Run: headless pygame with SDL's dummy video driver; simulated clock (each Clock.tick advances the game by its frame time, no real sleeping); random seed 0; keys injected as events and as key.get_pressed() state; mouse plan: one left click at the window centre at the start of phase 2, then a move to the lower-right quarter at the start of phase 3.
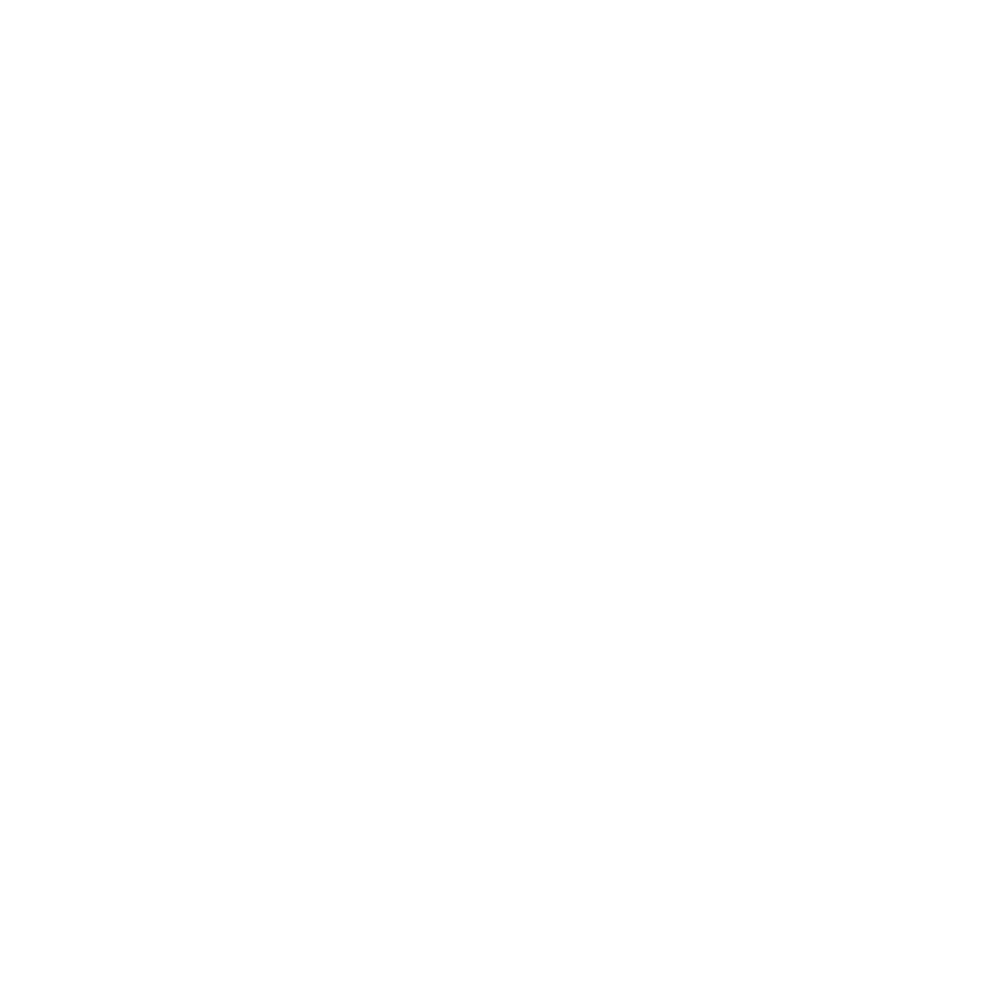
Frame 1 of 4 · flips 1–60 · no input
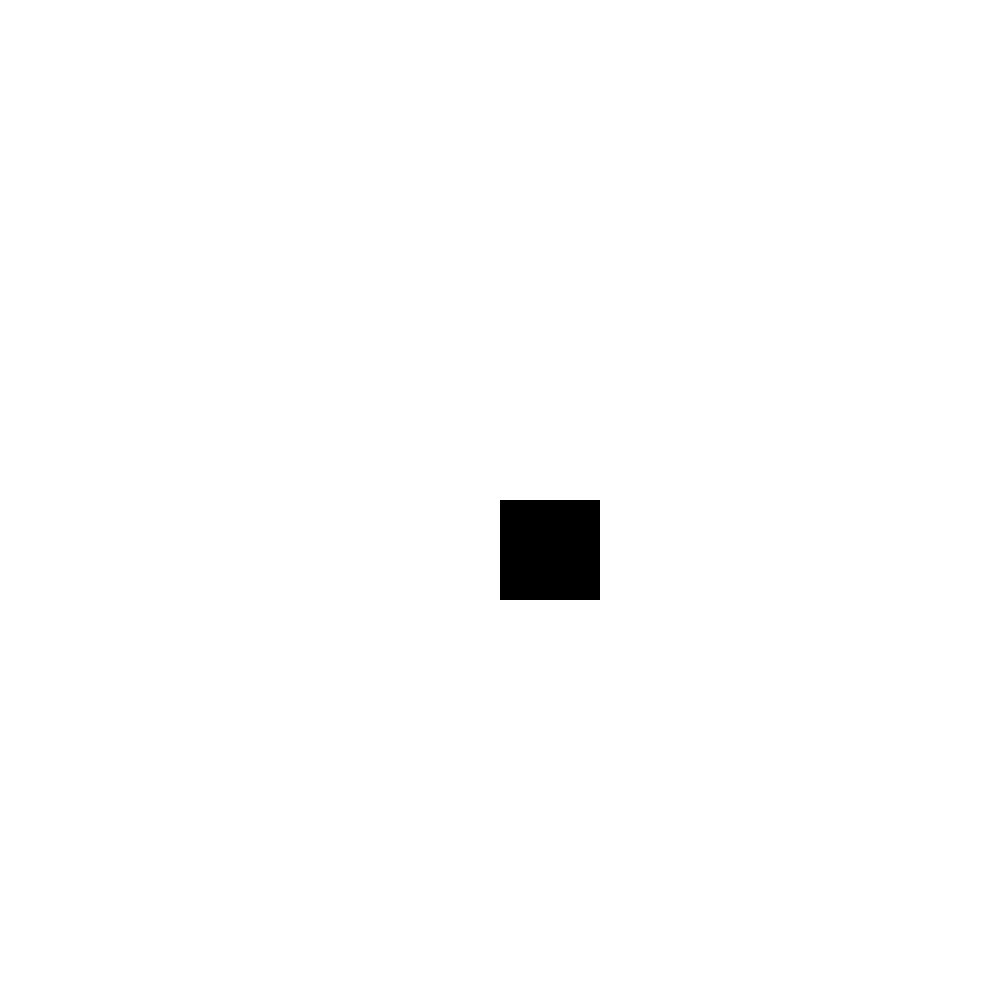
Frame 2 of 4 · flips 61–180 · clicked the window centre · tapped SPACE, RETURN · held RIGHT (→), D
Frame 3 of 4 · flips 181–300 · moved the mouse to the lower-right quarter · held DOWN (↓), S · screen unchanged from frame 2, image omitted
Frame 4 of 4 · flips 301–420 · held LEFT (←), A, UP (↑), W · screen unchanged from frame 3, image omitted

The pygame program that drew these frames:

import pygame as pg
import math

pg.init()

screen_size = (1000, 1000)
WHITE = (255, 255, 255)
BLACK = (0, 0, 0)
grid_size = [10, 10]

screen = pg.display.set_mode(screen_size)
mouse = pg.mouse.get_pos()
screen.fill(WHITE)

rectangle_size = [screen_size[i] / grid_size[i] for i in range(2)]


def level_map():
    edited_level = map_edit(mouse, new_level)
    draw(edited_level, screen)


def map_edit(mouse, array):
    if pg.mouse.get_pressed(num_buttons=3)[0]:
        position = pg.mouse.get_pos()
        array_pos = [math.floor(position[i] / rectangle_size[i]) for i in range(2)]
        array[array_pos[0]][array_pos[1]] = 1
        return array
    elif pg.mouse.get_pressed(num_buttons=3)[2]:
        position = pg.mouse.get_pos()
        array_pos = [math.floor(position[i] / rectangle_size[i]) for i in range(2)]
        array[array_pos[0]][array_pos[1]] = 0
        return array
    else:
        return array


def draw(array, surface):
    for i in range(len(array)):
        for j in range(len(array[i])):
            rectangle = (rectangle_size[0] * i, rectangle_size[1] * j, rectangle_size[0], rectangle_size[1])
            if array[i][j] == 0:
                COLOUR = WHITE
            elif array[i][j] == 1:
                COLOUR = BLACK
            pg.draw.rect(surface, COLOUR, rectangle)


class create_grid:
    def __init__(self, grid):
        self.grid_size = grid

    def grid(self):
        grid_array = [[0 for i in range(self.grid_size[0])] for j in range(self.grid_size[1])]

        rectangle_width = screen_size[0] / self.grid_size[0]
        rectangle_height = screen_size[1] / self.grid_size[1]

        return grid_array


level = create_grid(grid_size)
new_level = level.grid()

running = True

while running:
    for event in pg.event.get():
        if event.type == pg.QUIT:
            running = False
    level_map()
    pg.display.update()
